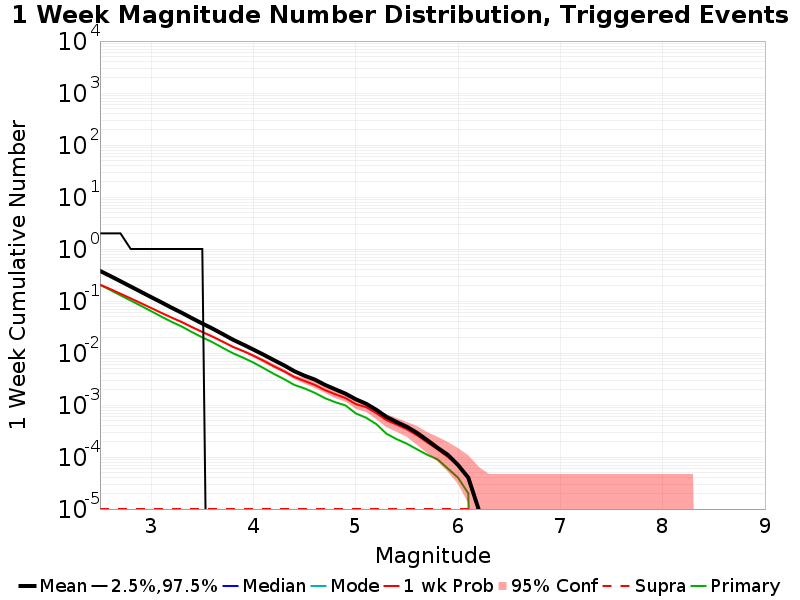

Values plotted in this chart, from the file beside it:
Mag, Mean, 2.5 %ile, 97.5 %ile, Median, Mode, 1 wk Probability, 1 wk Supra-Seis Prob, Primary Aftershocks Mean
2.5, 0.3792, 0.0, 2.0, 0.0, 0.0, 0.2062, 1.0E-5, 0.2043
2.6, 0.3026, 0.0, 2.0, 0.0, 0.0, 0.1699, 1.0E-5, 0.1627
2.7, 0.24, 0.0, 2.0, 0.0, 0.0, 0.1381, 1.0E-5, 0.1288
2.8, 0.1898, 0.0, 1.0, 0.0, 0.0, 0.1123, 1.0E-5, 0.102
2.9, 0.1501, 0.0, 1.0, 0.0, 0.0, 0.09096, 1.0E-5, 0.08088
3.0, 0.1187, 0.0, 1.0, 0.0, 0.0, 0.07335, 1.0E-5, 0.06372
3.1, 0.09427, 0.0, 1.0, 0.0, 0.0, 0.05909, 1.0E-5, 0.05006
3.2, 0.07428, 0.0, 1.0, 0.0, 0.0, 0.04799, 1.0E-5, 0.03972
3.3, 0.05923, 0.0, 1.0, 0.0, 0.0, 0.03922, 1.0E-5, 0.0322
3.4, 0.04656, 0.0, 1.0, 0.0, 0.0, 0.03136, 1.0E-5, 0.02516
3.5, 0.03689, 0.0, 1.0, 0.0, 0.0, 0.02537, 1.0E-5, 0.01995
3.6, 0.02945, 0.0, 0.0, 0.0, 0.0, 0.02068, 1.0E-5, 0.01611
3.7, 0.02309, 0.0, 0.0, 0.0, 0.0, 0.01653, 1.0E-5, 0.01256
3.8, 0.01799, 0.0, 0.0, 0.0, 0.0, 0.01311, 1.0E-5, 0.00987
3.9, 0.01453, 0.0, 0.0, 0.0, 0.0, 0.01088, 1.0E-5, 0.00811
4.0, 0.01162, 0.0, 0.0, 0.0, 0.0, 0.00887, 1.0E-5, 0.00653
4.1, 0.00924, 0.0, 0.0, 0.0, 0.0, 0.00707, 1.0E-5, 0.00511
4.2, 0.00728, 0.0, 0.0, 0.0, 0.0, 0.00554, 1.0E-5, 0.00396
4.3, 0.00577, 0.0, 0.0, 0.0, 0.0, 0.00444, 1.0E-5, 0.00314
4.4, 0.00446, 0.0, 0.0, 0.0, 0.0, 0.00346, 1.0E-5, 0.00243
4.5, 0.00365, 0.0, 0.0, 0.0, 0.0, 0.00289, 1.0E-5, 0.00208
4.6, 0.00308, 0.0, 0.0, 0.0, 0.0, 0.00243, 1.0E-5, 0.00171
4.7, 0.00243, 0.0, 0.0, 0.0, 0.0, 0.00193, 1.0E-5, 0.00135
4.8, 0.002, 0.0, 0.0, 0.0, 0.0, 0.00161, 1.0E-5, 0.00113
4.9, 0.00165, 0.0, 0.0, 0.0, 0.0, 0.00136, 1.0E-5, 9.8E-4
5.0, 0.00129, 0.0, 0.0, 0.0, 0.0, 0.00104, 1.0E-5, 6.9E-4
5.1, 0.00106, 0.0, 0.0, 0.0, 0.0, 9.1E-4, 1.0E-5, 5.7E-4
5.2, 8.1E-4, 0.0, 0.0, 0.0, 0.0, 7.0E-4, 1.0E-5, 4.3E-4
5.3, 5.9E-4, 0.0, 0.0, 0.0, 0.0, 5.1E-4, 1.0E-5, 2.8E-4
5.4, 4.7E-4, 0.0, 0.0, 0.0, 0.0, 4.2E-4, 1.0E-5, 2.2E-4
5.5, 3.8E-4, 0.0, 0.0, 0.0, 0.0, 3.4E-4, 1.0E-5, 1.8E-4
5.6, 2.9E-4, 0.0, 0.0, 0.0, 0.0, 2.6E-4, 1.0E-5, 1.4E-4
5.7, 2.1E-4, 0.0, 0.0, 0.0, 0.0, 1.9E-4, 1.0E-5, 1.1E-4
5.8, 1.5E-4, 0.0, 0.0, 0.0, 0.0, 1.4E-4, 1.0E-5, 9.0E-5
5.9, 1.1E-4, 0.0, 0.0, 0.0, 0.0, 1.0E-4, 1.0E-5, 6.0E-5
6.0, 7.0E-5, 0.0, 0.0, 0.0, 0.0, 7.0E-5, 1.0E-5, 4.0E-5
6.1, 4.0E-5, 0.0, 0.0, 0.0, 0.0, 4.0E-5, 1.0E-5, 2.0E-5
6.2, 1.0E-5, 0.0, 0.0, 0.0, 0.0, 1.0E-5, 1.0E-5, 0.0
6.3, 0.0, 0.0, 0.0, 0.0, 0.0, 0.0, 0.0, 0.0
6.4, 0.0, 0.0, 0.0, 0.0, 0.0, 0.0, 0.0, 0.0
6.5, 0.0, 0.0, 0.0, 0.0, 0.0, 0.0, 0.0, 0.0
6.6, 0.0, 0.0, 0.0, 0.0, 0.0, 0.0, 0.0, 0.0
6.7, 0.0, 0.0, 0.0, 0.0, 0.0, 0.0, 0.0, 0.0
6.8, 0.0, 0.0, 0.0, 0.0, 0.0, 0.0, 0.0, 0.0
6.9, 0.0, 0.0, 0.0, 0.0, 0.0, 0.0, 0.0, 0.0
7.0, 0.0, 0.0, 0.0, 0.0, 0.0, 0.0, 0.0, 0.0
7.1, 0.0, 0.0, 0.0, 0.0, 0.0, 0.0, 0.0, 0.0
7.2, 0.0, 0.0, 0.0, 0.0, 0.0, 0.0, 0.0, 0.0
7.3, 0.0, 0.0, 0.0, 0.0, 0.0, 0.0, 0.0, 0.0
7.4, 0.0, 0.0, 0.0, 0.0, 0.0, 0.0, 0.0, 0.0
7.5, 0.0, 0.0, 0.0, 0.0, 0.0, 0.0, 0.0, 0.0
7.6, 0.0, 0.0, 0.0, 0.0, 0.0, 0.0, 0.0, 0.0
7.7, 0.0, 0.0, 0.0, 0.0, 0.0, 0.0, 0.0, 0.0
7.8, 0.0, 0.0, 0.0, 0.0, 0.0, 0.0, 0.0, 0.0
7.9, 0.0, 0.0, 0.0, 0.0, 0.0, 0.0, 0.0, 0.0
8.0, 0.0, 0.0, 0.0, 0.0, 0.0, 0.0, 0.0, 0.0
8.1, 0.0, 0.0, 0.0, 0.0, 0.0, 0.0, 0.0, 0.0
8.2, 0.0, 0.0, 0.0, 0.0, 0.0, 0.0, 0.0, 0.0
8.3, 0.0, 0.0, 0.0, 0.0, 0.0, 0.0, 0.0, 0.0
8.4, 0.0, 0.0, 0.0, 0.0, 0.0, 0.0, 0.0, 0.0
... 6 more rows
